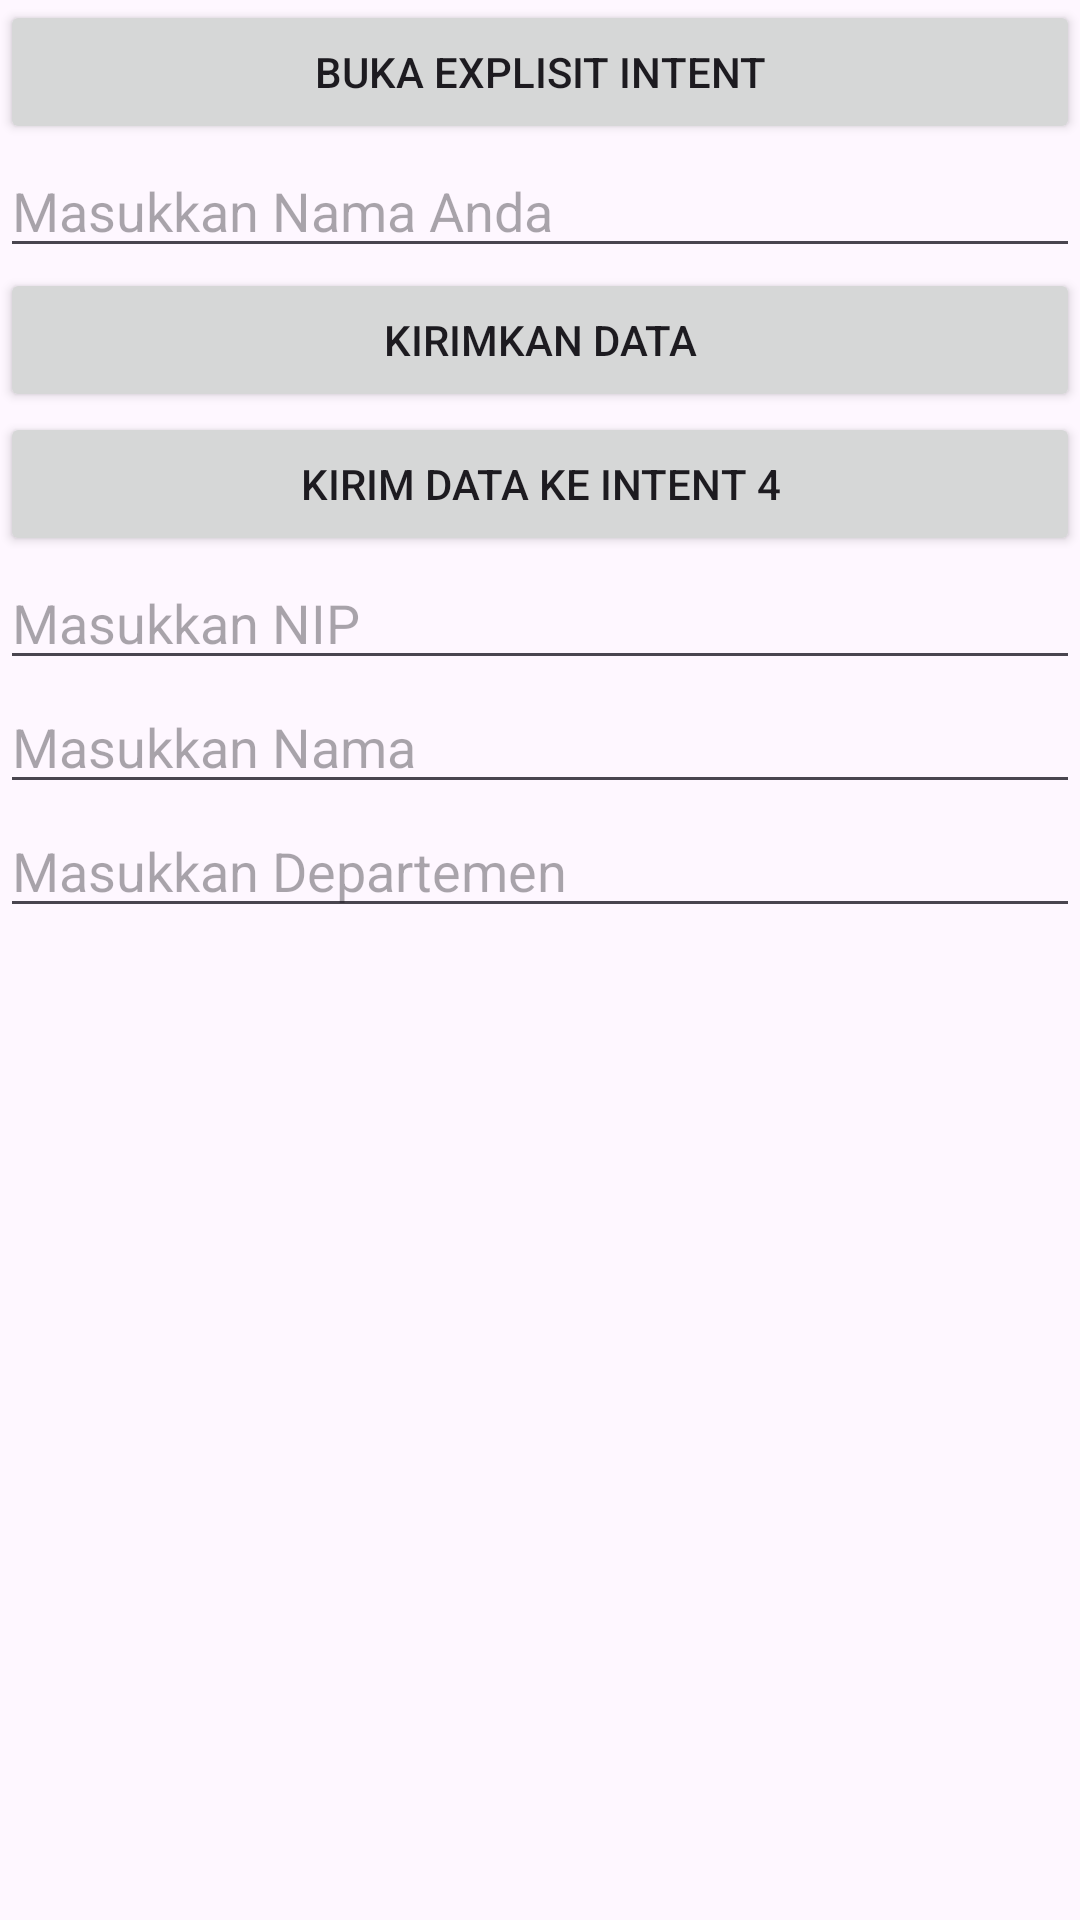

Reconstruct the res/layout file that produces this screen, plus the resources it refers to.
<!-- AndroidManifest.xml: application theme Theme.CODELABEXPLISITINTENT -->
<!-- res/layout/activity_main.xml -->
<?xml version="1.0" encoding="utf-8"?>
<LinearLayout xmlns:android="http://schemas.android.com/apk/res/android"
    xmlns:app="http://schemas.android.com/apk/res-auto"
    xmlns:tools="http://schemas.android.com/tools"
    android:id="@+id/main"
    android:layout_width="match_parent"
    android:layout_height="match_parent"
    tools:context=".MainActivity"
    tools:ignore="HardcodedText"
    android:orientation="vertical">

    <Button
        android:id="@+id/btnExplisit1"
        android:layout_width="match_parent"
        android:layout_height="wrap_content"
        android:text="Buka Explisit Intent">
    </Button>

    <EditText
        android:id="@+id/edtExplisit"
        android:layout_width="match_parent"
        android:layout_height="wrap_content"
        android:inputType="text"
        android:hint="Masukkan Nama Anda">
    </EditText>

    <Button
        android:id="@+id/btnExplisit2"
        android:layout_width="match_parent"
        android:layout_height="wrap_content"
        android:text="Kirimkan data">
    </Button>

    <Button
        android:id="@+id/btnExplisit3"
        android:layout_width="match_parent"
        android:layout_height="wrap_content"
        android:text="Kirim data ke Intent 4">
    </Button>

    <EditText
        android:id="@+id/edtNIP"
        android:layout_width="match_parent"
        android:layout_height="wrap_content"
        android:inputType="number"
        android:hint="Masukkan NIP" />

    <EditText
        android:id="@+id/edtNama"
        android:layout_width="match_parent"
        android:layout_height="wrap_content"
        android:inputType="text"
        android:hint="Masukkan Nama" />

    <EditText
        android:id="@+id/edtDept"
        android:layout_width="match_parent"
        android:layout_height="wrap_content"
        android:inputType="text"
        android:hint="Masukkan Departemen" />



</LinearLayout>
<!-- resources referenced by this layout -->
<resources>
  <style name="Theme.CODELABEXPLISITINTENT" parent="Base.Theme.CODELABEXPLISITINTENT" />
  <style name="Base.Theme.CODELABEXPLISITINTENT" parent="Theme.Material3.DayNight.NoActionBar">
          
          
      </style>
</resources>
